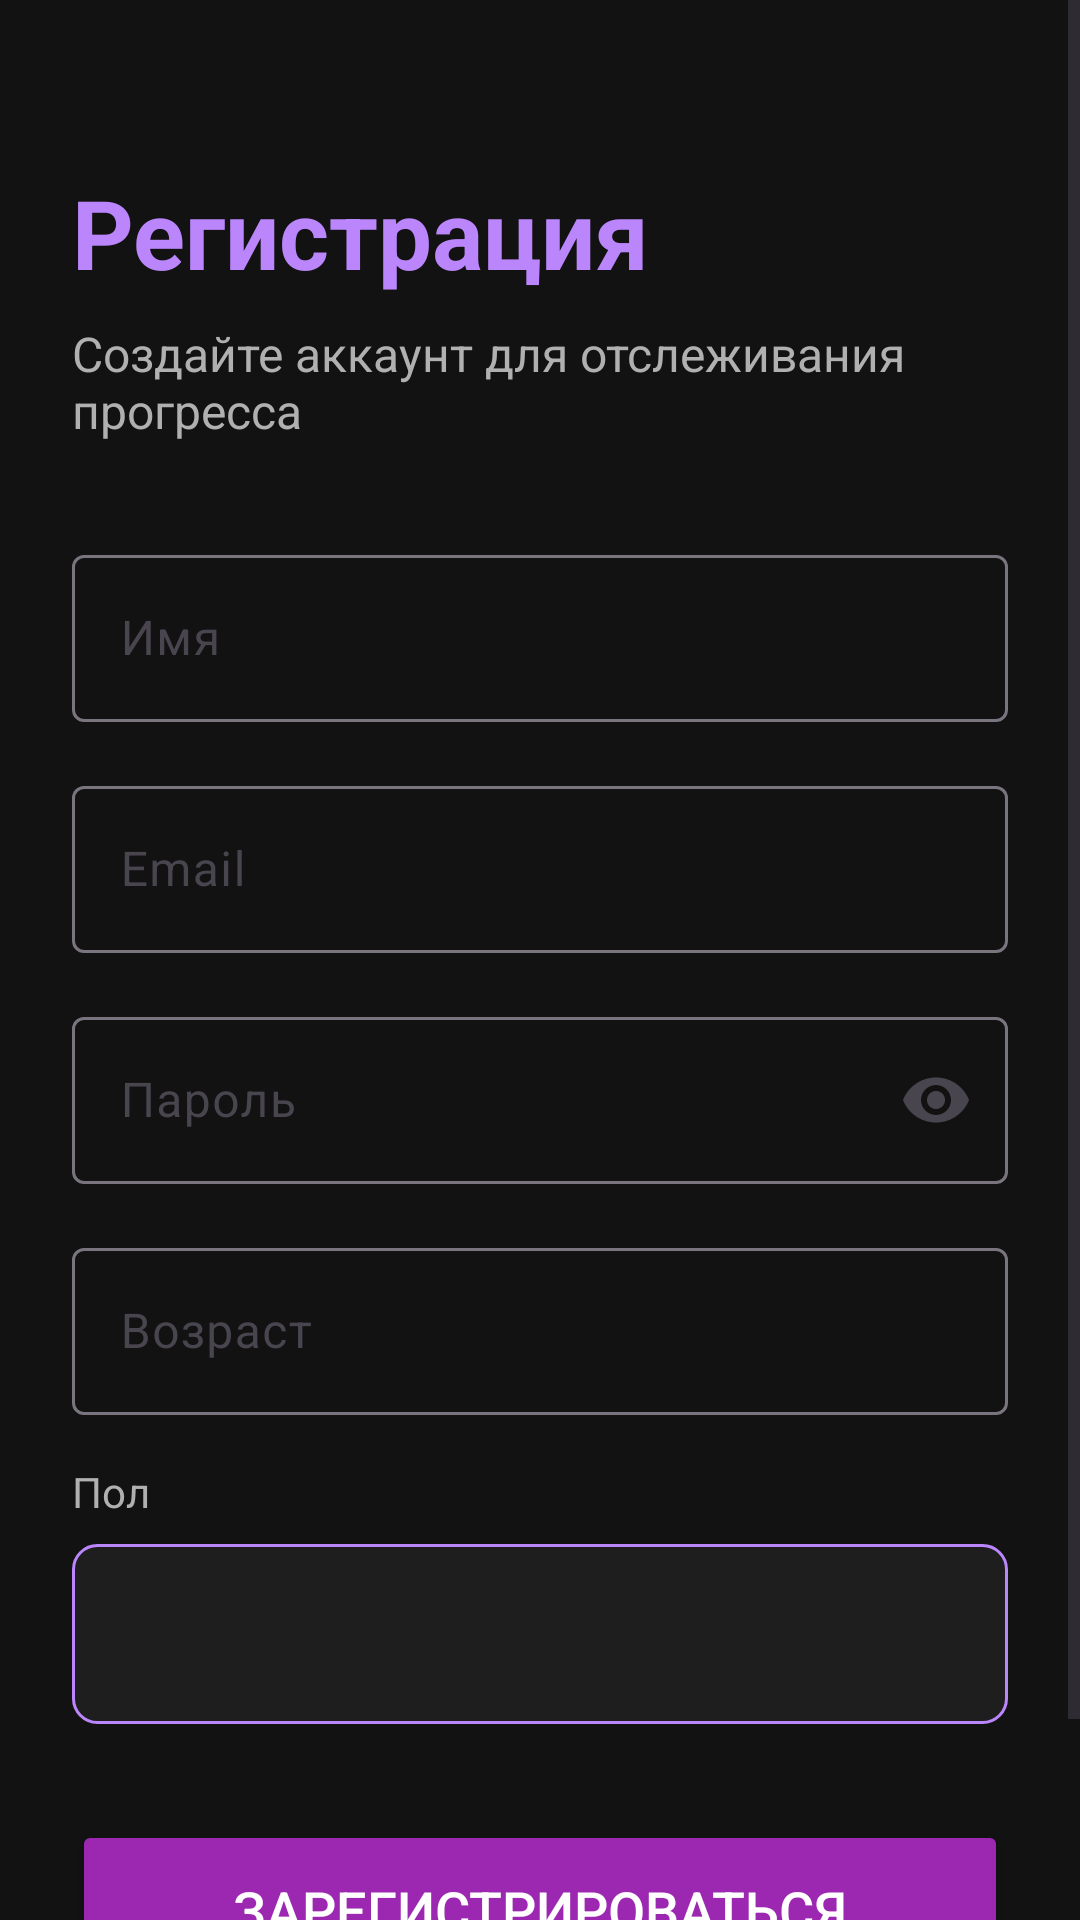

Layout XML and referenced resources for this Android screen:
<!-- AndroidManifest.xml: application theme Theme.MobilkaLaba1 -->
<!-- res/layout/activity_sign_up.xml -->
<?xml version="1.0" encoding="utf-8"?>
<ScrollView
    xmlns:android="http://schemas.android.com/apk/res/android"
    xmlns:app="http://schemas.android.com/apk/res-auto"
    android:layout_width="match_parent"
    android:layout_height="match_parent"
    android:background="@color/black_background">

    <LinearLayout
        android:layout_width="match_parent"
        android:layout_height="wrap_content"
        android:orientation="vertical"
        android:padding="24dp">

        <TextView
            android:layout_width="wrap_content"
            android:layout_height="wrap_content"
            android:text="Регистрация"
            android:textSize="32sp"
            android:textStyle="bold"
            android:textColor="@color/purple_light"
            android:layout_marginBottom="8dp"
            android:layout_marginTop="32dp"/>

        <TextView
            android:layout_width="wrap_content"
            android:layout_height="wrap_content"
            android:text="Создайте аккаунт для отслеживания прогресса"
            android:textSize="16sp"
            android:textColor="@color/gray_text"
            android:layout_marginBottom="32dp"/>

        <com.google.android.material.textfield.TextInputLayout
            android:layout_width="match_parent"
            android:layout_height="wrap_content"
            android:hint="Имя"
            style="@style/Widget.Material3.TextInputLayout.OutlinedBox"
            android:layout_marginBottom="16dp">

            <com.google.android.material.textfield.TextInputEditText
                android:id="@+id/et_name"
                android:layout_width="match_parent"
                android:layout_height="wrap_content"
                android:inputType="textPersonName"/>
        </com.google.android.material.textfield.TextInputLayout>

        <com.google.android.material.textfield.TextInputLayout
            android:layout_width="match_parent"
            android:layout_height="wrap_content"
            android:hint="Email"
            style="@style/Widget.Material3.TextInputLayout.OutlinedBox"
            android:layout_marginBottom="16dp">

            <com.google.android.material.textfield.TextInputEditText
                android:id="@+id/et_email"
                android:layout_width="match_parent"
                android:layout_height="wrap_content"
                android:inputType="textEmailAddress"/>
        </com.google.android.material.textfield.TextInputLayout>

        <com.google.android.material.textfield.TextInputLayout
            android:layout_width="match_parent"
            android:layout_height="wrap_content"
            android:hint="Пароль"
            style="@style/Widget.Material3.TextInputLayout.OutlinedBox"
            android:layout_marginBottom="16dp"
            app:endIconMode="password_toggle">

            <com.google.android.material.textfield.TextInputEditText
                android:id="@+id/et_password"
                android:layout_width="match_parent"
                android:layout_height="wrap_content"
                android:inputType="textPassword"/>
        </com.google.android.material.textfield.TextInputLayout>

        <com.google.android.material.textfield.TextInputLayout
            android:layout_width="match_parent"
            android:layout_height="wrap_content"
            android:hint="Возраст"
            style="@style/Widget.Material3.TextInputLayout.OutlinedBox"
            android:layout_marginBottom="16dp">

            <com.google.android.material.textfield.TextInputEditText
                android:id="@+id/et_age"
                android:layout_width="match_parent"
                android:layout_height="wrap_content"
                android:inputType="number"/>
        </com.google.android.material.textfield.TextInputLayout>

        <TextView
            android:layout_width="wrap_content"
            android:layout_height="wrap_content"
            android:text="Пол"
            android:textColor="@color/gray_text"
            android:textSize="14sp"
            android:layout_marginBottom="8dp"/>

        <Spinner
            android:id="@+id/spinner_gender"
            android:layout_width="match_parent"
            android:layout_height="60dp"
            android:background="@drawable/spinner_background"
            android:padding="16dp"
            android:layout_marginBottom="32dp"/>

        <Button
            android:id="@+id/btn_register"
            android:layout_width="match_parent"
            android:layout_height="60dp"
            android:text="Зарегистрироваться"
            android:textSize="18sp"
            android:backgroundTint="@color/purple_main"
            android:textColor="@color/white"
            android:layout_marginBottom="24dp"/>

    </LinearLayout>
</ScrollView>
<!-- resources referenced by this layout -->
<resources>
  <color name="black_background">#121212</color>
  <color name="gray_text">#B0B0B0</color>
  <color name="purple_light">#BB86FC</color>
  <color name="purple_main">#9C27B0</color>
  <color name="white">#FFFFFF</color>
  <!-- drawable spinner_background (drawable) -->
  <?xml version="1.0" encoding="utf-8"?>
  <shape xmlns:android="http://schemas.android.com/apk/res/android">
      <solid android:color="@color/black_surface"/>
      <corners android:radius="8dp"/>
      <stroke android:width="1dp" android:color="@color/purple_light"/>
  </shape>
  <style name="Theme.MobilkaLaba1" parent="Base.Theme.MobilkaLaba1" />
  <color name="black_surface">#1E1E1E</color>
  <style name="Base.Theme.MobilkaLaba1" parent="Theme.Material3.DayNight.NoActionBar">
          <item name="colorPrimary">@color/purple_light</item>
          <item name="colorOnPrimary">@color/black_background</item>
          <item name="android:colorBackground">@color/black_background</item>
          <item name="colorSurface">@color/black_surface</item>
      </style>
</resources>
